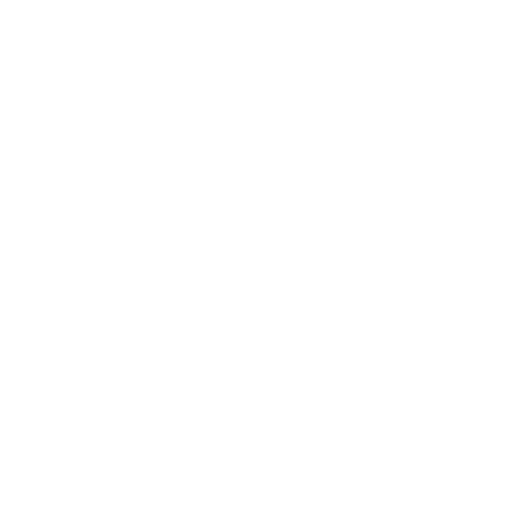
t = 0.00 s
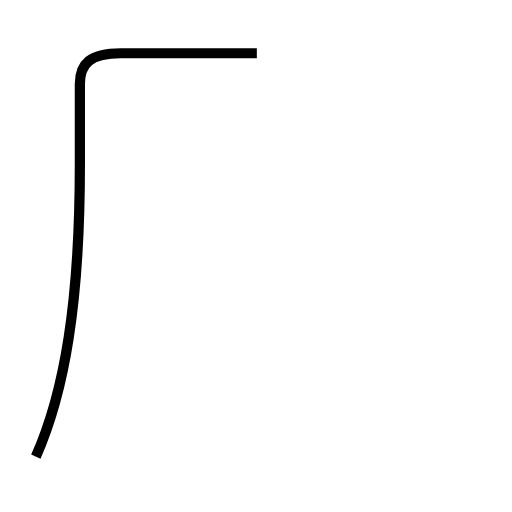
t = 1.68 s
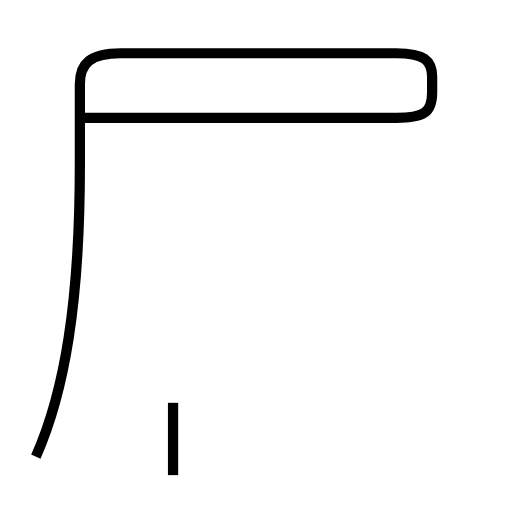
t = 3.57 s
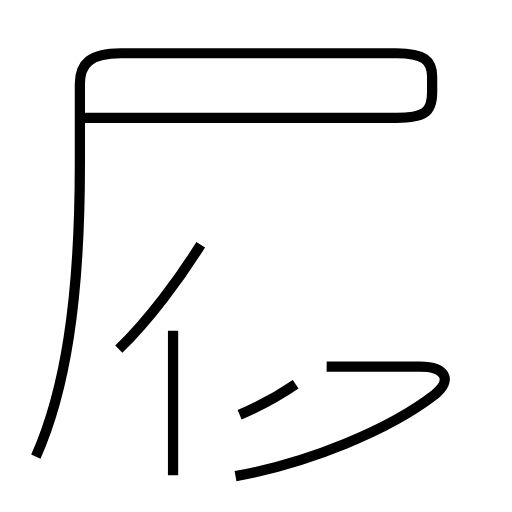
t = 5.41 s
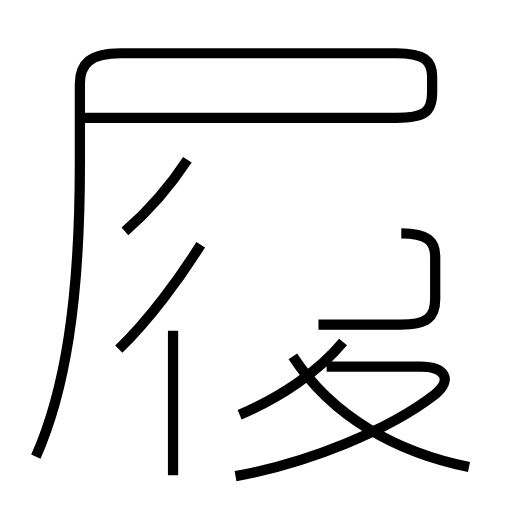
t = 7.15 s
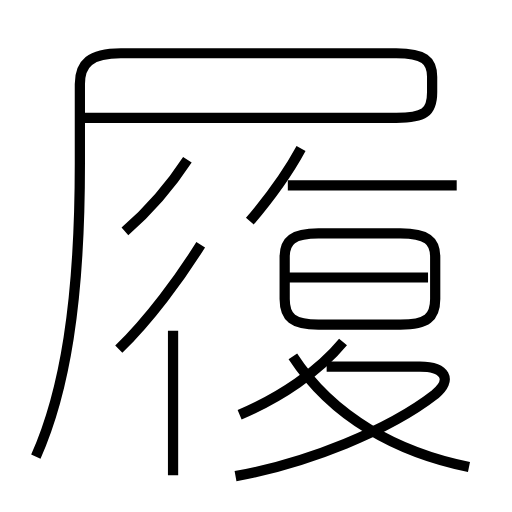
t = 8.97 s

The animated SVG that drew these frames (rendered in a browser with its animation timeline set to each time). Animation: 11 SMIL elements (animate=11); one cycle of 8.97 s.

<?xml version='1.0' encoding='utf-8'?>
<svg viewBox="0.0 -6.0 50.0 50.0" version="1.1" xmlns="http://www.w3.org/2000/svg"><rect x="-1000" y="-1000" width="2000" height="2000" stroke="white" fill="white" /><g style="fill:none;stroke:#000000;stroke-width:1"><path d="M 3.5 0.6 C 6.3 -5.7 7.8 -14.4 7.8 -28.0 L 7.8 -35.8 C 7.8 -37.8 8.8 -38.8 11.8 -38.8 L 38.7 -38.8 C 41.4 -38.8 42.2 -38.1 42.2 -36.5 L 42.2 -35.0 C 42.2 -33.0 41.4 -32.5 38.7 -32.5 L 7.8 -32.5 " transform="translate(0.0 38.0)" stroke-dasharray="111.90339159038386" stroke-dashoffset="111.90339159038386"><animate attributeName="stroke-dashoffset" from="111.90339159038386" to="0" dur="3.357101747711516s" begin="0s" fill="freeze" /></path><path d="M 16.9 2.4 L 16.9 -11.7 " transform="translate(0.0 38.0)" stroke-dasharray="14.1" stroke-dashoffset="14.1"><animate attributeName="stroke-dashoffset" from="14.1" to="0" dur="0.423s" begin="3.357101747711516s" fill="freeze" /></path><path d="M 11.6 -9.9 C 14.6 -12.8 17.6 -16.9 19.6 -20.1 " transform="translate(0.0 38.0)" stroke-dasharray="12.99167696847501" stroke-dashoffset="12.99167696847501"><animate attributeName="stroke-dashoffset" from="12.99167696847501" to="0" dur="0.3897503090542503s" begin="3.780101747711516s" fill="freeze" /></path><path d="M 23.0 2.5 C 30.1 1.2 38.0 -2.0 42.5 -5.5 C 44.2 -6.9 43.5 -8.2 41.0 -8.2 L 31.9 -8.2 " transform="translate(0.0 38.0)" stroke-dasharray="35.137025027159375" stroke-dashoffset="35.137025027159375"><animate attributeName="stroke-dashoffset" from="35.137025027159375" to="0" dur="1.0541107508147811s" begin="4.169852056765766s" fill="freeze" /></path><path d="M 23.4 -3.5 C 27.4 -5.2 31.1 -7.7 33.5 -10.6 " transform="translate(0.0 38.0)" stroke-dasharray="12.457503868641586" stroke-dashoffset="12.457503868641586"><animate attributeName="stroke-dashoffset" from="12.457503868641586" to="0" dur="0.3737251160592476s" begin="5.223962807580547s" fill="freeze" /></path><path d="M 45.8 1.6 C 38.9 0.2 32.5 -3.2 28.6 -9.2 " transform="translate(0.0 38.0)" stroke-dasharray="20.863302748658068" stroke-dashoffset="20.863302748658068"><animate attributeName="stroke-dashoffset" from="20.863302748658068" to="0" dur="0.625899082459742s" begin="5.5976879236397945s" fill="freeze" /></path><path d="M 12.2 -21.4 C 14.5 -23.4 16.6 -25.8 18.3 -28.4 " transform="translate(0.0 38.0)" stroke-dasharray="9.313972919978612" stroke-dashoffset="9.313972919978612"><animate attributeName="stroke-dashoffset" from="9.313972919978612" to="0" dur="0.27941918759935835s" begin="6.223587006099536s" fill="freeze" /></path><path d="M 31.1 -12.3 L 39.1 -12.3 C 41.7 -12.3 42.5 -13.0 42.5 -14.8 L 42.5 -18.9 C 42.5 -20.5 41.7 -21.2 39.1 -21.2 L 31.1 -21.2 C 28.6 -21.2 27.8 -20.5 27.8 -18.9 L 27.8 -14.8 C 27.8 -13.0 28.6 -12.3 31.1 -12.3 Z " transform="translate(0.0 38.0)" stroke-dasharray="43.34310169327133" stroke-dashoffset="43.34310169327133"><animate attributeName="stroke-dashoffset" from="43.34310169327133" to="0" dur="1.3002930507981398s" begin="6.503006193698894s" fill="freeze" /></path><path d="M 41.8 -16.9 L 28.2 -16.9 " transform="translate(0.0 38.0)" stroke-dasharray="13.599999999999998" stroke-dashoffset="13.599999999999998"><animate attributeName="stroke-dashoffset" from="13.599999999999998" to="0" dur="0.4079999999999999s" begin="7.803299244497034s" fill="freeze" /></path><path d="M 24.4 -22.4 C 26.1 -24.4 28.1 -27.1 29.4 -29.5 " transform="translate(0.0 38.0)" stroke-dasharray="8.697890324397678" stroke-dashoffset="8.697890324397678"><animate attributeName="stroke-dashoffset" from="8.697890324397678" to="0" dur="0.26093670973193034s" begin="8.211299244497035s" fill="freeze" /></path><path d="M 44.6 -25.9 L 28.1 -25.9" transform="translate(0.0 38.0)" stroke-dasharray="16.5" stroke-dashoffset="16.5"><animate attributeName="stroke-dashoffset" from="16.5" to="0" dur="0.495s" begin="8.472235954228966s" fill="freeze" /></path></g></svg>
